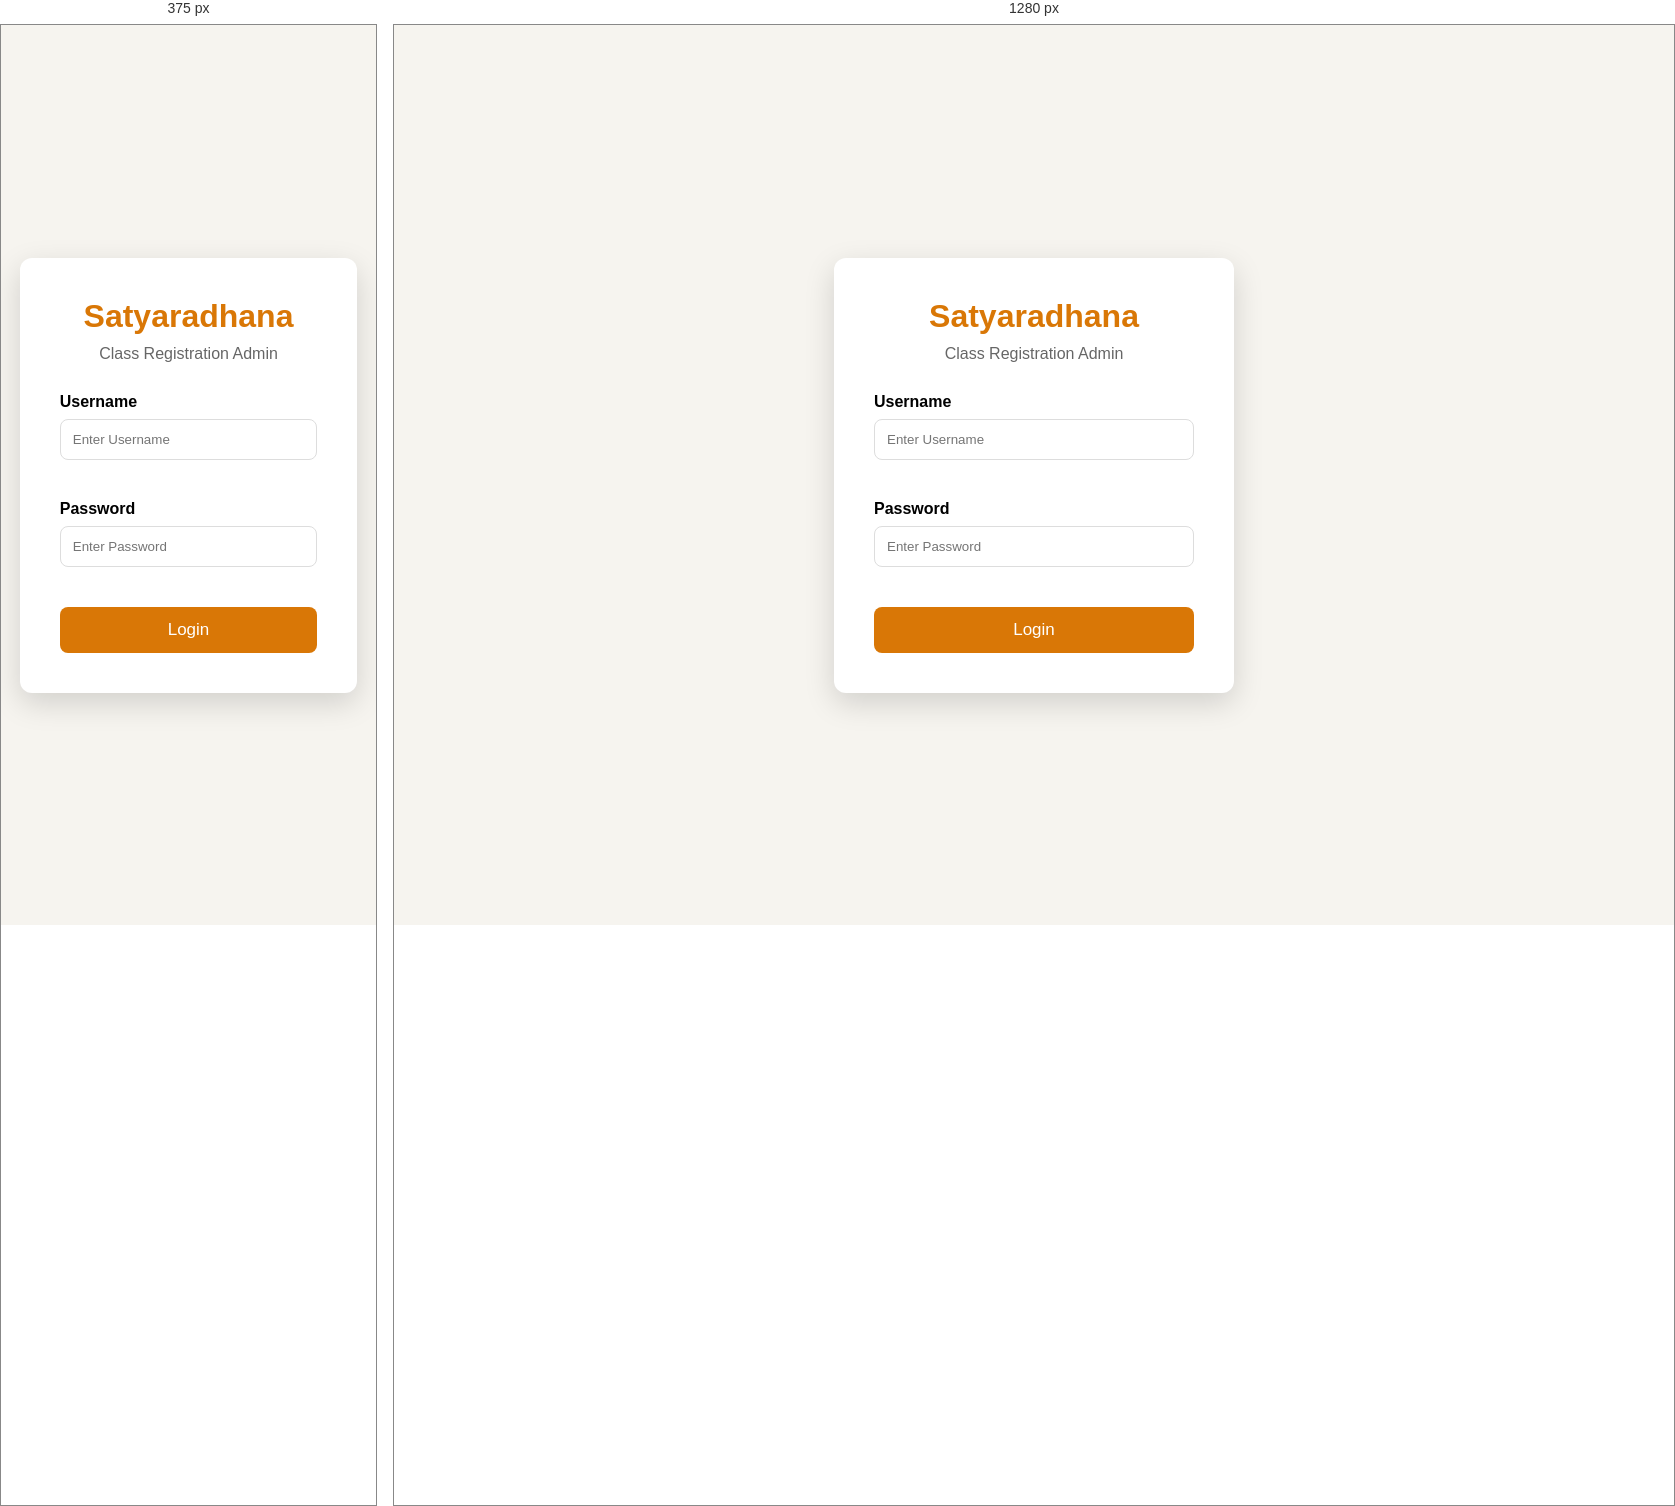
Rendered at 375 px and 1280 px, left to right.

<!-- file: login.html -->
<!DOCTYPE html>
<html lang="en">

<head>
    <meta charset="UTF-8">
    <meta name="viewport" content="width=device-width, initial-scale=1.0">
    <title>Satyaradhana Admin Login</title>
    <link rel="stylesheet" href="../css/admin.css">
</head>

<body>
    <div class="login-container">

        <div class="login-card">

            <div class="logo">
                <h1>Satyaradhana</h1>
                <p>Class Registration Admin</p>
            </div>

            <form>

                <div class="form-group">
                    <label>Username</label><input type="text" placeholder="Enter Username">
                </div>

                <div class="form-group">
                    <label>Password</label>
                    <input type="password"placeholder="Enter Password">
                </div>

                <button class="login-btn">Login</button>
            </form>

        </div>

    </div>
</body>
</html>

/* @media block from admin.css */
@media(max-width:768px) {

    .sidebar {
        position: relative;
        width: 100%;
        height: auto;
    }

    .main {
       margin-left: 0;
    }

    .login-card {
        width: 90%;
    }

    .cards {
       grid-template-columns: 1fr;
    }
}